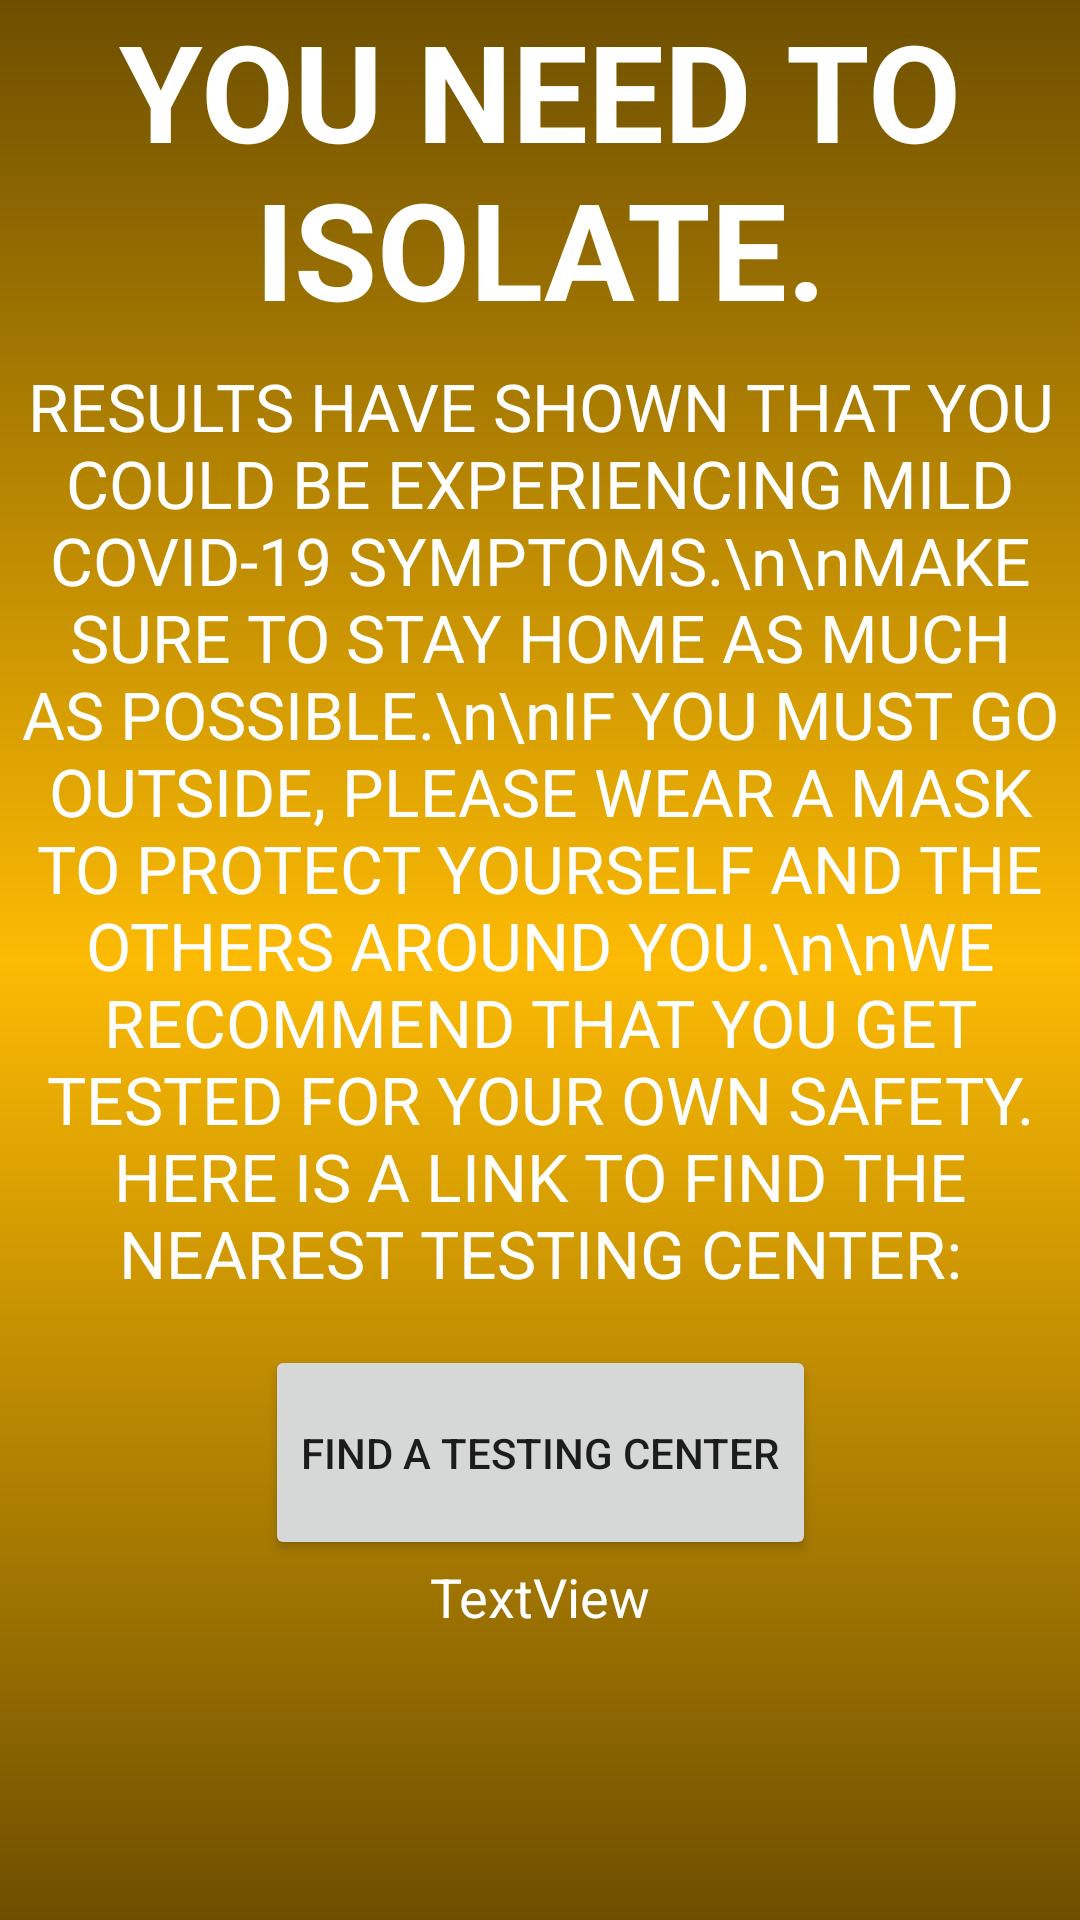

Layout XML and referenced resources for this Android screen:
<!-- AndroidManifest.xml: application theme AppTheme -->
<!-- res/layout/activity_isolate.xml -->
<?xml version="1.0" encoding="utf-8"?>
<androidx.constraintlayout.widget.ConstraintLayout xmlns:android="http://schemas.android.com/apk/res/android"
    xmlns:app="http://schemas.android.com/apk/res-auto"
    xmlns:tools="http://schemas.android.com/tools"
    android:layout_width="match_parent"
    android:layout_height="match_parent"
    android:background="@drawable/gradient_yellow"
    android:orientation="vertical"
    tools:context=".Isolate">

    <TextView
        android:id="@+id/isolate_title"
        android:layout_width="wrap_content"
        android:layout_height="wrap_content"
        android:gravity="center_horizontal"
        android:text="YOU NEED TO ISOLATE."
        android:textAppearance="@style/TextAppearance.AppCompat.Display2"
        android:textColor="#FFFFFF"
        android:textStyle="bold"
        app:layout_constraintEnd_toEndOf="parent"
        app:layout_constraintStart_toStartOf="parent"
        app:layout_constraintTop_toTopOf="parent" />

    <TextView
        android:id="@+id/isolate_subtitle"
        android:layout_width="wrap_content"
        android:layout_height="wrap_content"
        android:layout_marginTop="8dp"
        android:gravity="center_horizontal"
        android:text="RESULTS HAVE SHOWN THAT YOU COULD BE EXPERIENCING MILD COVID-19 SYMPTOMS.\n\nMAKE SURE TO STAY HOME AS MUCH AS POSSIBLE.\n\nIF YOU MUST GO OUTSIDE, PLEASE WEAR A MASK TO PROTECT YOURSELF AND THE OTHERS AROUND YOU.\n\nWE RECOMMEND THAT YOU GET TESTED FOR YOUR OWN SAFETY. HERE IS A LINK TO FIND THE NEAREST TESTING CENTER:"
        android:textColor="#FFFFFF"
        android:textSize="22sp"
        app:layout_constraintEnd_toEndOf="parent"
        app:layout_constraintStart_toStartOf="parent"
        app:layout_constraintTop_toBottomOf="@+id/isolate_title">

    </TextView>

    <Button
        android:id="@+id/isolate_button"
        android:layout_width="wrap_content"
        android:layout_height="wrap_content"
        android:layout_below="@id/isolate_subtitle"
        android:layout_marginTop="16dp"
        android:gravity="center_horizontal"
        android:onClick="launchTestingCenterActivity"
        android:text="@string/testing_center"
        app:layout_constraintEnd_toEndOf="parent"
        app:layout_constraintStart_toStartOf="parent"
        app:layout_constraintTop_toBottomOf="@+id/isolate_subtitle" />

    <TextView
        android:id="@+id/isolate_until2"
        android:layout_width="wrap_content"
        android:layout_height="wrap_content"
        android:gravity="center_horizontal"
        android:text="TextView"
        android:textAppearance="@style/TextAppearance.AppCompat.Medium"
        android:textColor="#FFFFFF"
        app:layout_constraintEnd_toEndOf="parent"
        app:layout_constraintStart_toStartOf="parent"
        app:layout_constraintTop_toBottomOf="@+id/isolate_button" />


</androidx.constraintlayout.widget.ConstraintLayout>
<!-- resources referenced by this layout -->
<resources>
  <!-- drawable gradient_yellow (drawable) -->
  <?xml version="1.0" encoding="utf-8"?>
  <shape xmlns:android="http://schemas.android.com/apk/res/android"
      android:shape="rectangle">
      <gradient
          android:startColor="#6e4f00"
  
          android:centerColor="#fcba03"
  
          android:endColor="#6e4f00"
          android:angle="90"
          />
  </shape>
  <string name="testing_center">\nFind a Testing Center\n</string>
  <style name="AppTheme" parent="Theme.AppCompat.Light.DarkActionBar">
          
          <item name="colorPrimary">#00203F</item>
          <item name="colorPrimaryDark">@color/colorPrimaryDark</item>
          <item name="colorAccent">@color/colorAccent</item>
      </style>
  <color name="colorPrimaryDark">#000000</color>
  <color name="colorAccent">#03DAC5</color>
</resources>
